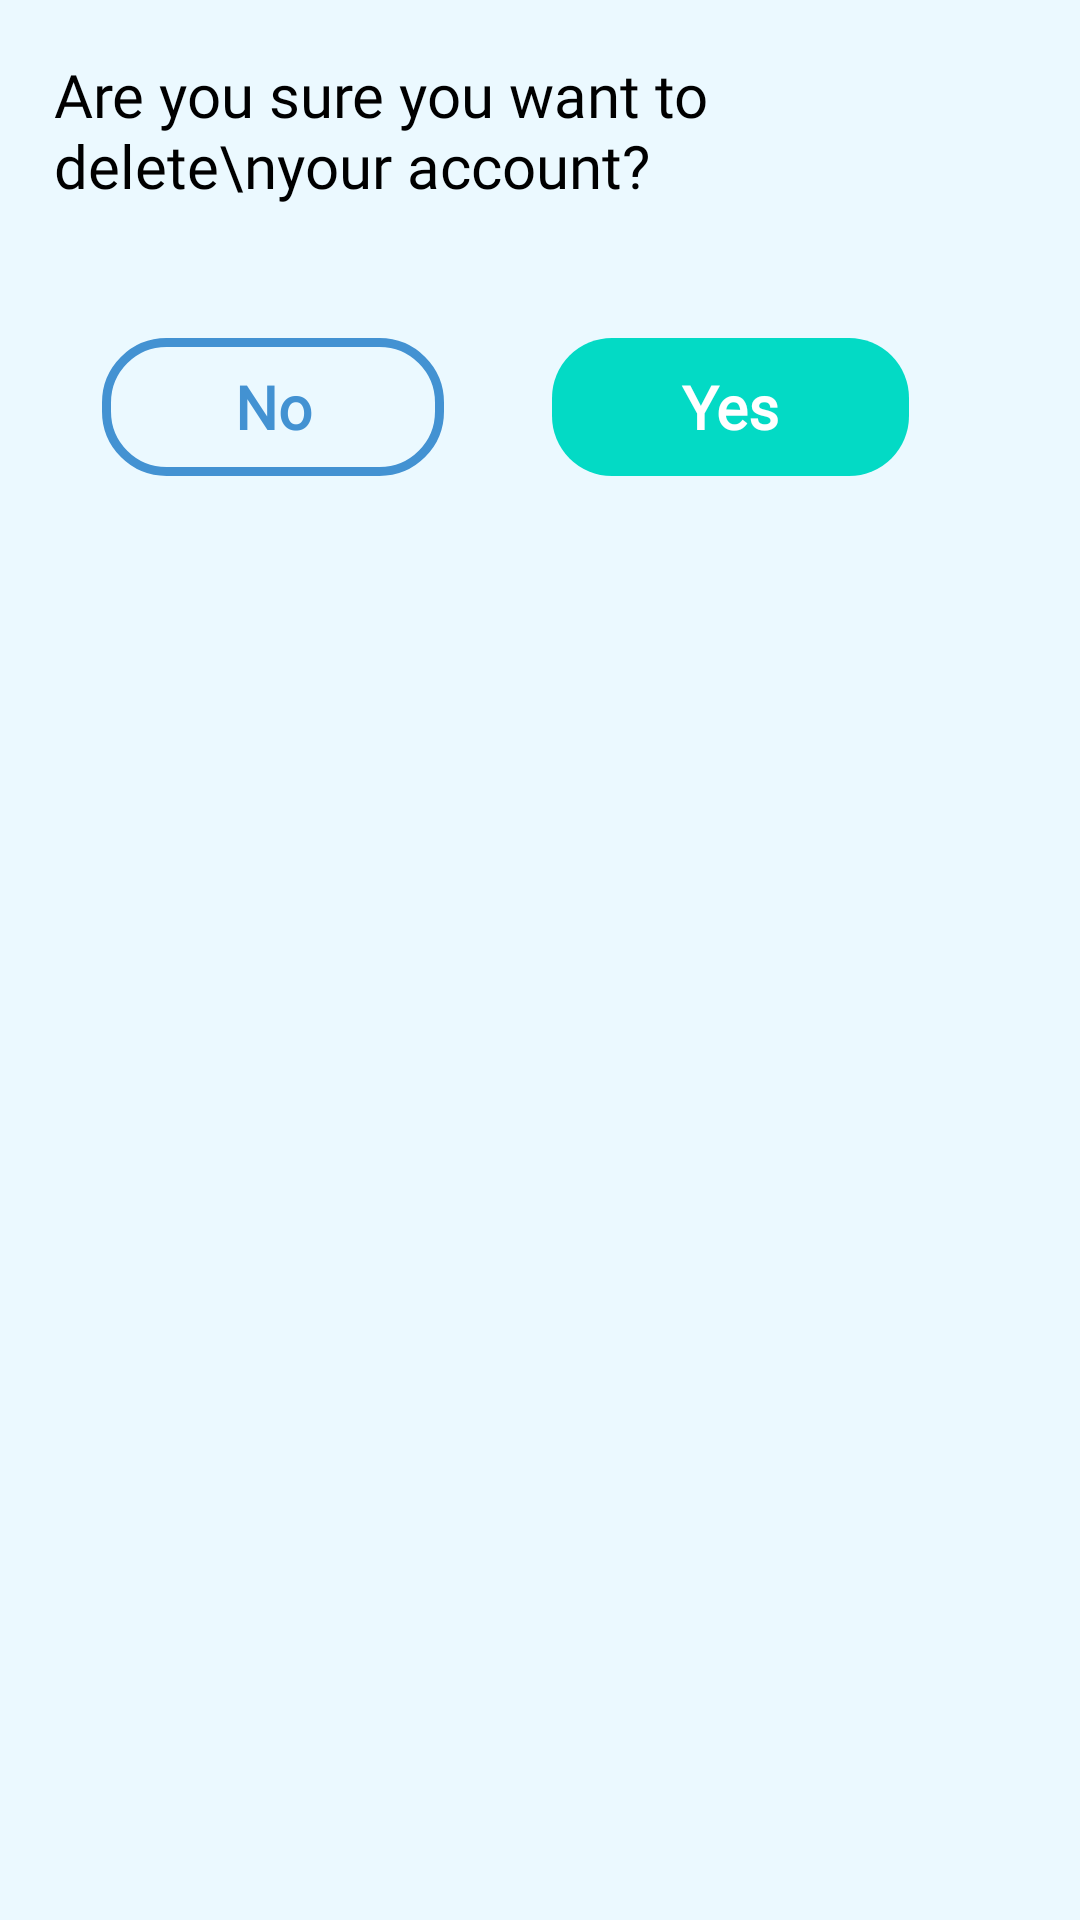

Here is an Android app screen rendered from its layout file. Give the layout XML and the strings, colors and styles it references.
<!-- AndroidManifest.xml: application theme Theme.ReminderApp -->
<!-- res/layout/delete_account_dialog.xml -->
<?xml version="1.0" encoding="utf-8"?>
<androidx.constraintlayout.widget.ConstraintLayout
    xmlns:android="http://schemas.android.com/apk/res/android"
    xmlns:app="http://schemas.android.com/apk/res-auto"
    android:layout_width="wrap_content"
    android:layout_height="wrap_content"
    android:layout_gravity="center"

    android:background="#ebf9ff"
    android:padding="18dp">


    <TextView
        android:id="@+id/no"
        android:layout_width="114dp"
        android:layout_height="46dp"
        android:layout_marginStart="16dp"
        android:layout_marginEnd="10dp"
        android:layout_weight="1"
        android:background="@drawable/btn_backgrnd2"
        android:fontFamily="@font/sf_pro_text_regular"
        android:gravity="center"
        android:padding="5dp"
        android:text="No"
        android:textColor="#4392d2"
        android:textSize="20dp"
        android:textStyle="bold"
        app:layout_constraintBottom_toBottomOf="@+id/yes"
        app:layout_constraintEnd_toStartOf="@+id/yes"
        app:layout_constraintStart_toStartOf="parent"
        app:layout_constraintTop_toTopOf="@+id/yes"
        app:layout_constraintVertical_bias="0.0" />

    <TextView
        android:id="@+id/yes"
        android:layout_width="119dp"
        android:layout_height="46dp"
        android:layout_marginStart="36dp"
        android:layout_marginTop="44dp"
        android:layout_weight="1"
        android:background="@drawable/btn_background"
        android:fontFamily="@font/sf_pro_text_regular"
        android:gravity="center"
        android:padding="5dp"
        android:text="Yes"
        android:textColor="@color/white"
        android:textSize="20dp"
        android:textStyle="bold"
        app:layout_constraintStart_toEndOf="@+id/no"
        app:layout_constraintTop_toBottomOf="@+id/textView2" />

    <TextView
        android:id="@+id/textView2"
        android:layout_width="wrap_content"
        android:layout_height="wrap_content"
        android:layout_marginBottom="12dp"
        android:fontFamily="@font/sf_pro_text_regular"
        android:text="Are you sure you want to delete\nyour account?"
        android:textColor="@color/black"

        android:textSize="20sp"
        app:layout_constraintBottom_toBottomOf="parent"
        app:layout_constraintEnd_toEndOf="parent"
        app:layout_constraintStart_toStartOf="parent"
        app:layout_constraintTop_toTopOf="parent"
        app:layout_constraintVertical_bias="0.0" />

</androidx.constraintlayout.widget.ConstraintLayout>
<!-- resources referenced by this layout -->
<resources>
  <color name="black">#FF000000</color>
  <color name="white">#FFFFFFFF</color>
  <!-- drawable btn_backgrnd2 (drawable-xxxhdpi) -->
  <?xml version="1.0" encoding="utf-8"?>
  <shape xmlns:android="http://schemas.android.com/apk/res/android" android:shape="rectangle" >
  
      <corners android:radius="20dp"/>
      <stroke android:color="#4392d2" android:width="3dp"/>
  </shape>
  <!-- drawable btn_background (drawable) -->
  <?xml version="1.0" encoding="utf-8"?>
  <shape xmlns:android="http://schemas.android.com/apk/res/android">
      <corners android:radius="30dp"/>
      <padding android:top="10dp"
          android:bottom="10dp"
          android:right="10dp"
          android:left="10dp"/>
      <solid android:color="#4392D2"/>
  
  </shape>
  <style name="Theme.ReminderApp" parent="Theme.MaterialComponents.DayNight.DarkActionBar">
          
          <item name="colorPrimary">@color/custom_lightblue</item>
          <item name="colorPrimaryVariant">@color/custom_lightblue</item>
          <item name="colorOnPrimary">@color/white</item>
          
          <item name="colorSecondary">@color/custom_lightblue</item>
          <item name="colorSecondaryVariant">@color/teal_700</item>
          <item name="colorOnSecondary">@color/white</item>
          
          <item name="android:statusBarColor" tools:targetApi="l">?attr/colorPrimaryVariant</item>
          
          <item name="preferenceTheme">@style/PreferenceThemeOverlay</item>
      </style>
  <color name="custom_lightblue">#4392d2</color>
  <color name="teal_700">#FF018786</color>
</resources>
